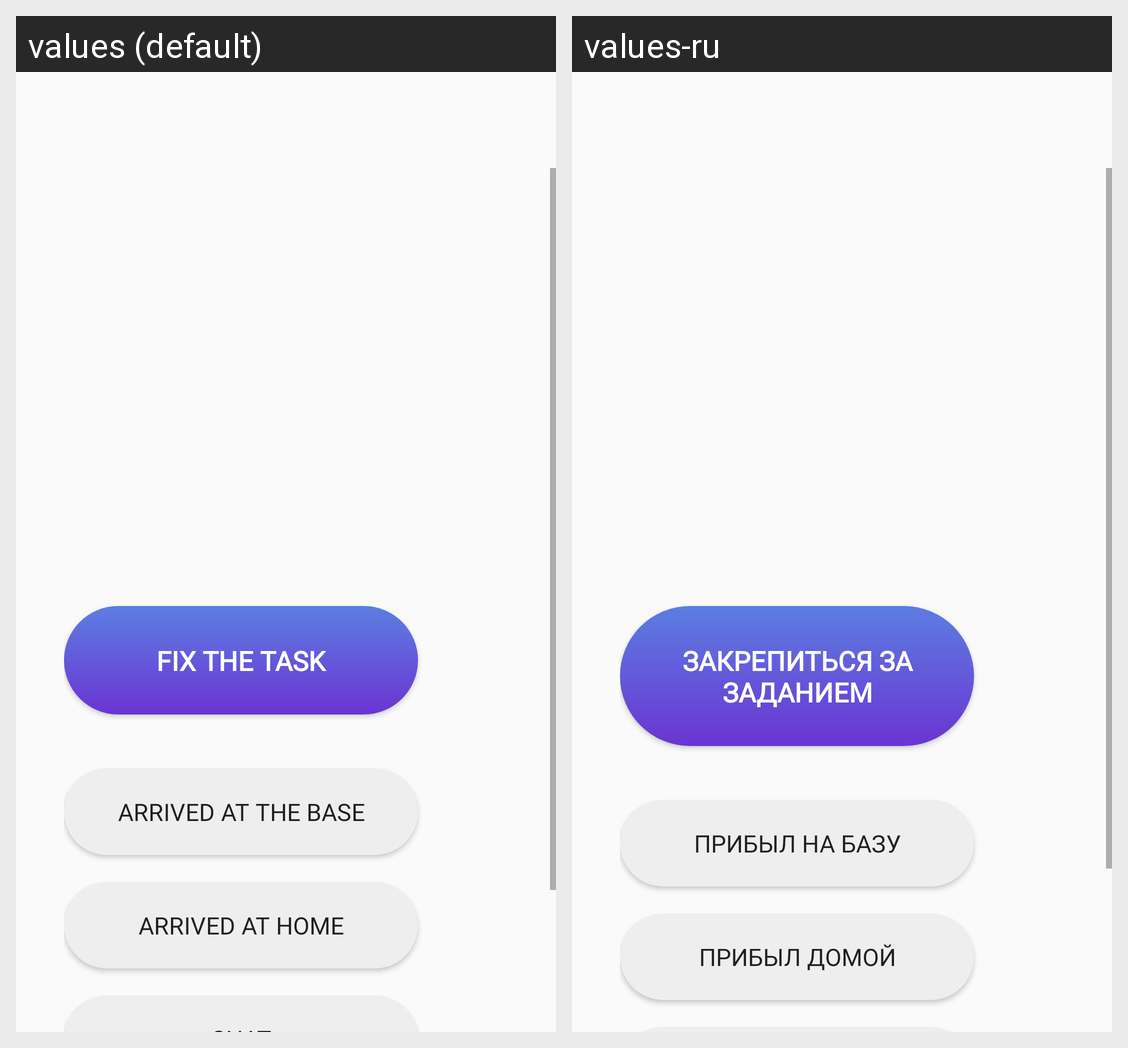

Translations of the strings shown on this Android screen, per locale in the grid:
Android screen res/layout/fragment_task.xml rendered under 2 locales, left to right: values (default), values-ru. Device: Nexus 5 (rendered at 1080×1920; each locale shown at half size, 540×960, under a caption strip naming it); theme AppTheme.
Strings drawn on this screen, with the default value and each locale's value (text and hints the layout hard-codes, and strings that could not be matched under every locale, appear in the picture but are not listed):

task_fix
  values: Fix the Task
  values-ru: Закрепиться за заданием

task_base_arrived
  values: Arrived at the Base
  values-ru: Прибыл на базу

task_home_arrived
  values: Arrived at home
  values-ru: Прибыл домой
